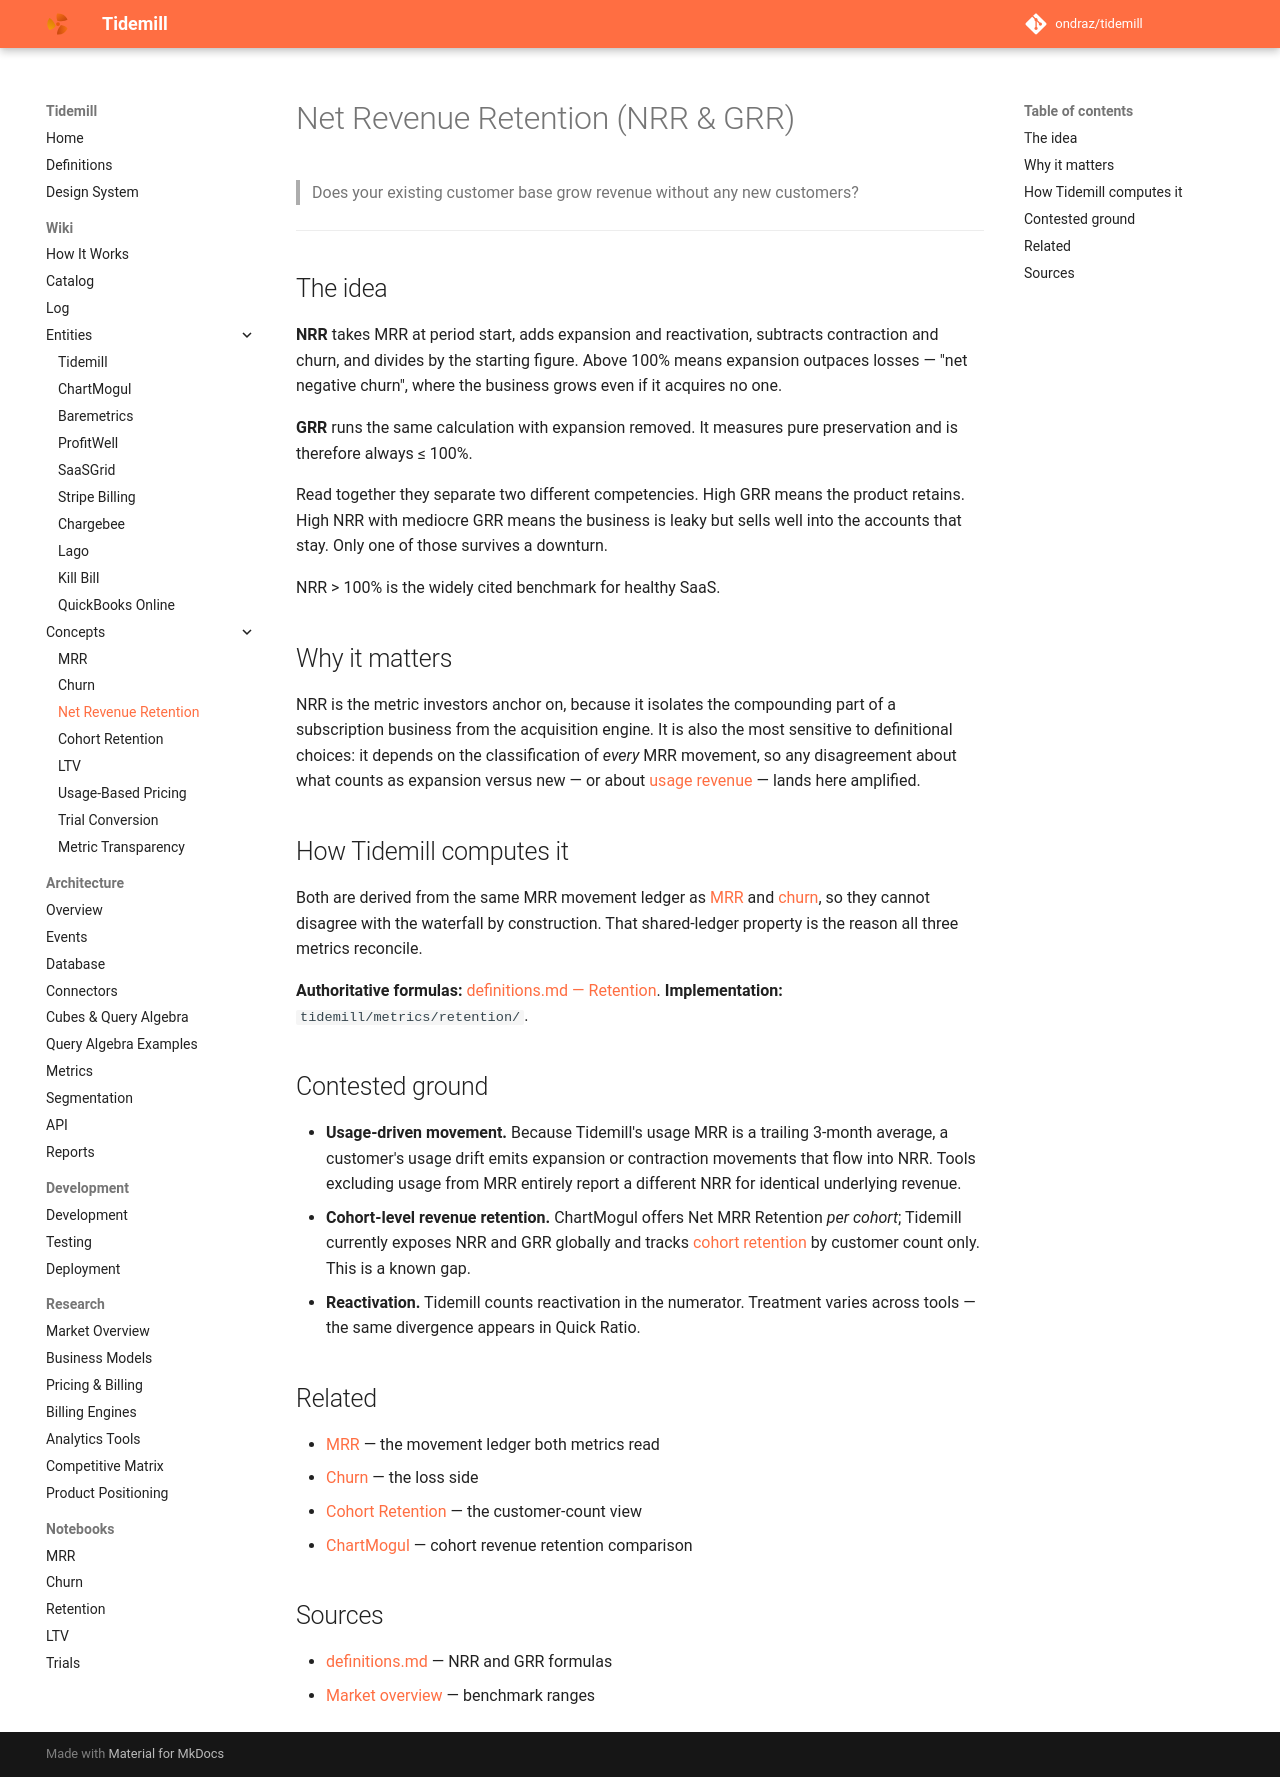

repository: ondraz/tidemill · page: wiki/concepts/net-revenue-retention/index.html · generator: mkdocs

---
title: Net Revenue Retention (NRR & GRR)
description: Whether revenue from the existing customer base grows or shrinks on its own — the headline efficiency metric for SaaS, and its gross counterpart.
type: concept
tags: [metric, retention, implemented]
updated: 2026-07-23
---

# Net Revenue Retention (NRR & GRR)

> Does your existing customer base grow revenue without any new customers?

---

## The idea

**NRR** takes MRR at period start, adds expansion and reactivation, subtracts contraction
and churn, and divides by the starting figure. Above 100% means expansion outpaces losses —
"net negative churn", where the business grows even if it acquires no one.

**GRR** runs the same calculation with expansion removed. It measures pure preservation and
is therefore always ≤ 100%.

Read together they separate two different competencies. High GRR means the product retains.
High NRR with mediocre GRR means the business is leaky but sells well into the accounts
that stay. Only one of those survives a downturn.

NRR > 100% is the widely cited benchmark for healthy SaaS.

## Why it matters

NRR is the metric investors anchor on, because it isolates the compounding part of a
subscription business from the acquisition engine. It is also the most sensitive to
definitional choices: it depends on the classification of *every* MRR movement, so any
disagreement about what counts as expansion versus new — or about
[usage revenue](usage-based-pricing.md) — lands here amplified.

## How Tidemill computes it

Both are derived from the same MRR movement ledger as [MRR](mrr.md) and
[churn](churn.md), so they cannot disagree with the waterfall by construction. That
shared-ledger property is the reason all three metrics reconcile.

**Authoritative formulas:** [definitions.md — Retention](../../definitions.md).
**Implementation:** `tidemill/metrics/retention/`.

## Contested ground

- **Usage-driven movement.** Because Tidemill's usage MRR is a trailing 3-month average, a
  customer's usage drift emits expansion or contraction movements that flow into NRR. Tools
  excluding usage from MRR entirely report a different NRR for identical underlying revenue.
- **Cohort-level revenue retention.** ChartMogul offers Net MRR Retention *per cohort*;
  Tidemill currently exposes NRR and GRR globally and tracks
  [cohort retention](cohort-retention.md) by customer count only. This is a known gap.
- **Reactivation.** Tidemill counts reactivation in the numerator. Treatment varies across
  tools — the same divergence appears in Quick Ratio.

## Related

- [MRR](mrr.md) — the movement ledger both metrics read
- [Churn](churn.md) — the loss side
- [Cohort Retention](cohort-retention.md) — the customer-count view
- [ChartMogul](../entities/chartmogul.md) — cohort revenue retention comparison

## Sources

- [definitions.md](../../definitions.md) — NRR and GRR formulas
- [Market overview](../../research/market-overview.md) — benchmark ranges
